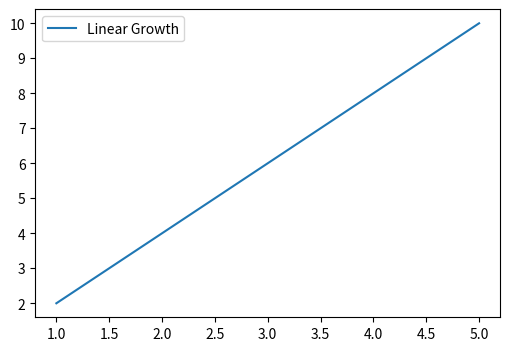

Here is the Python script that generated this plot:
import matplotlib.pyplot as plt

# Generate sample data
x = [1, 2, 3, 4, 5]
y = [2, 4, 6, 8, 10]

plt.figure(figsize=(6, 4))
plt.plot(x, y, label='Linear Growth')
plt.legend()
plt.show()